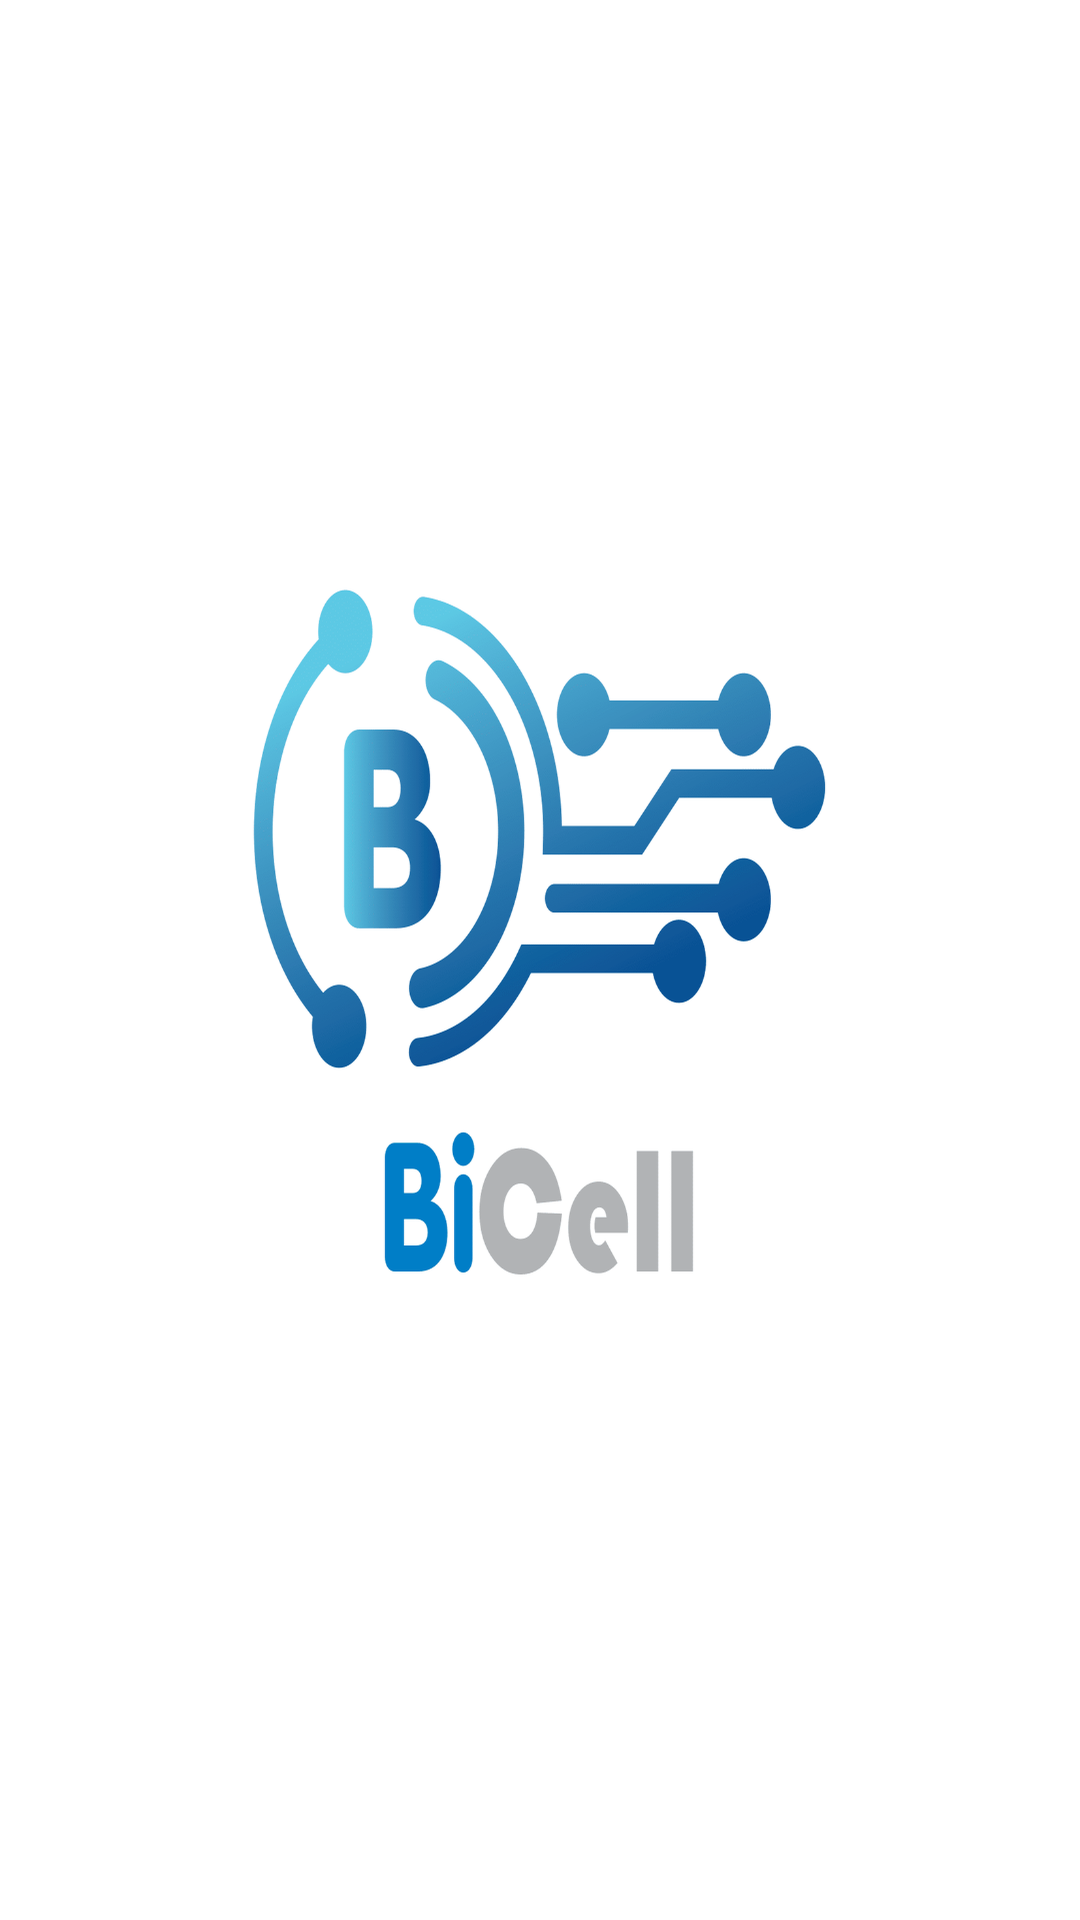

This screen was rendered from an Android layout file. Write that file and the resources it references.
<!-- AndroidManifest.xml: application theme Theme.I2iSystems -->
<!-- res/layout/activity_splash.xml -->
<?xml version="1.0" encoding="utf-8"?>
<androidx.constraintlayout.widget.ConstraintLayout xmlns:android="http://schemas.android.com/apk/res/android"
    xmlns:app="http://schemas.android.com/apk/res-auto"
    xmlns:tools="http://schemas.android.com/tools"
    android:layout_width="match_parent"
    android:layout_height="match_parent"
    android:orientation="vertical">

    <ImageView
        android:id="@+id/bicell"
        android:layout_width="wrap_content"
        android:layout_height="wrap_content"
        android:layout_marginStart="16dp"
        android:layout_marginTop="16dp"
        android:layout_marginEnd="16dp"
        android:layout_marginBottom="16dp"
        android:background="@drawable/bicell"
        app:layout_constraintBottom_toBottomOf="parent"
        app:layout_constraintEnd_toEndOf="parent"
        app:layout_constraintStart_toStartOf="parent"
        app:layout_constraintTop_toTopOf="parent" />

</androidx.constraintlayout.widget.ConstraintLayout>
<!-- resources referenced by this layout -->
<resources>
  <!-- drawable bicell: png bitmap (drawable-hdpi, 72244 bytes) -->
  <style name="Theme.I2iSystems" parent="Theme.MaterialComponents.DayNight.NoActionBar">
          
          <item name="colorPrimary">@color/purple_500</item>
          <item name="colorPrimaryVariant">@color/purple_700</item>
          <item name="colorOnPrimary">@color/white</item>
          
          <item name="colorSecondary">@color/teal_200</item>
          <item name="colorSecondaryVariant">@color/teal_700</item>
          <item name="colorOnSecondary">@color/black</item>
          
          <item name="android:statusBarColor" tools:targetApi="l">?attr/colorPrimaryVariant</item>
          
      </style>
  <!-- not gathered from this repository: default colours our renderer supplied (Android Studio template values) -->
  <color name="purple_500">#FF6200EE</color>
  <color name="purple_700">#FF3700B3</color>
  <color name="teal_200">#FF03DAC5</color>
  <color name="teal_700">#FF018786</color>
  <color name="black">#FF000000</color>
  <color name="white">#FFFFFFFF</color>
</resources>
